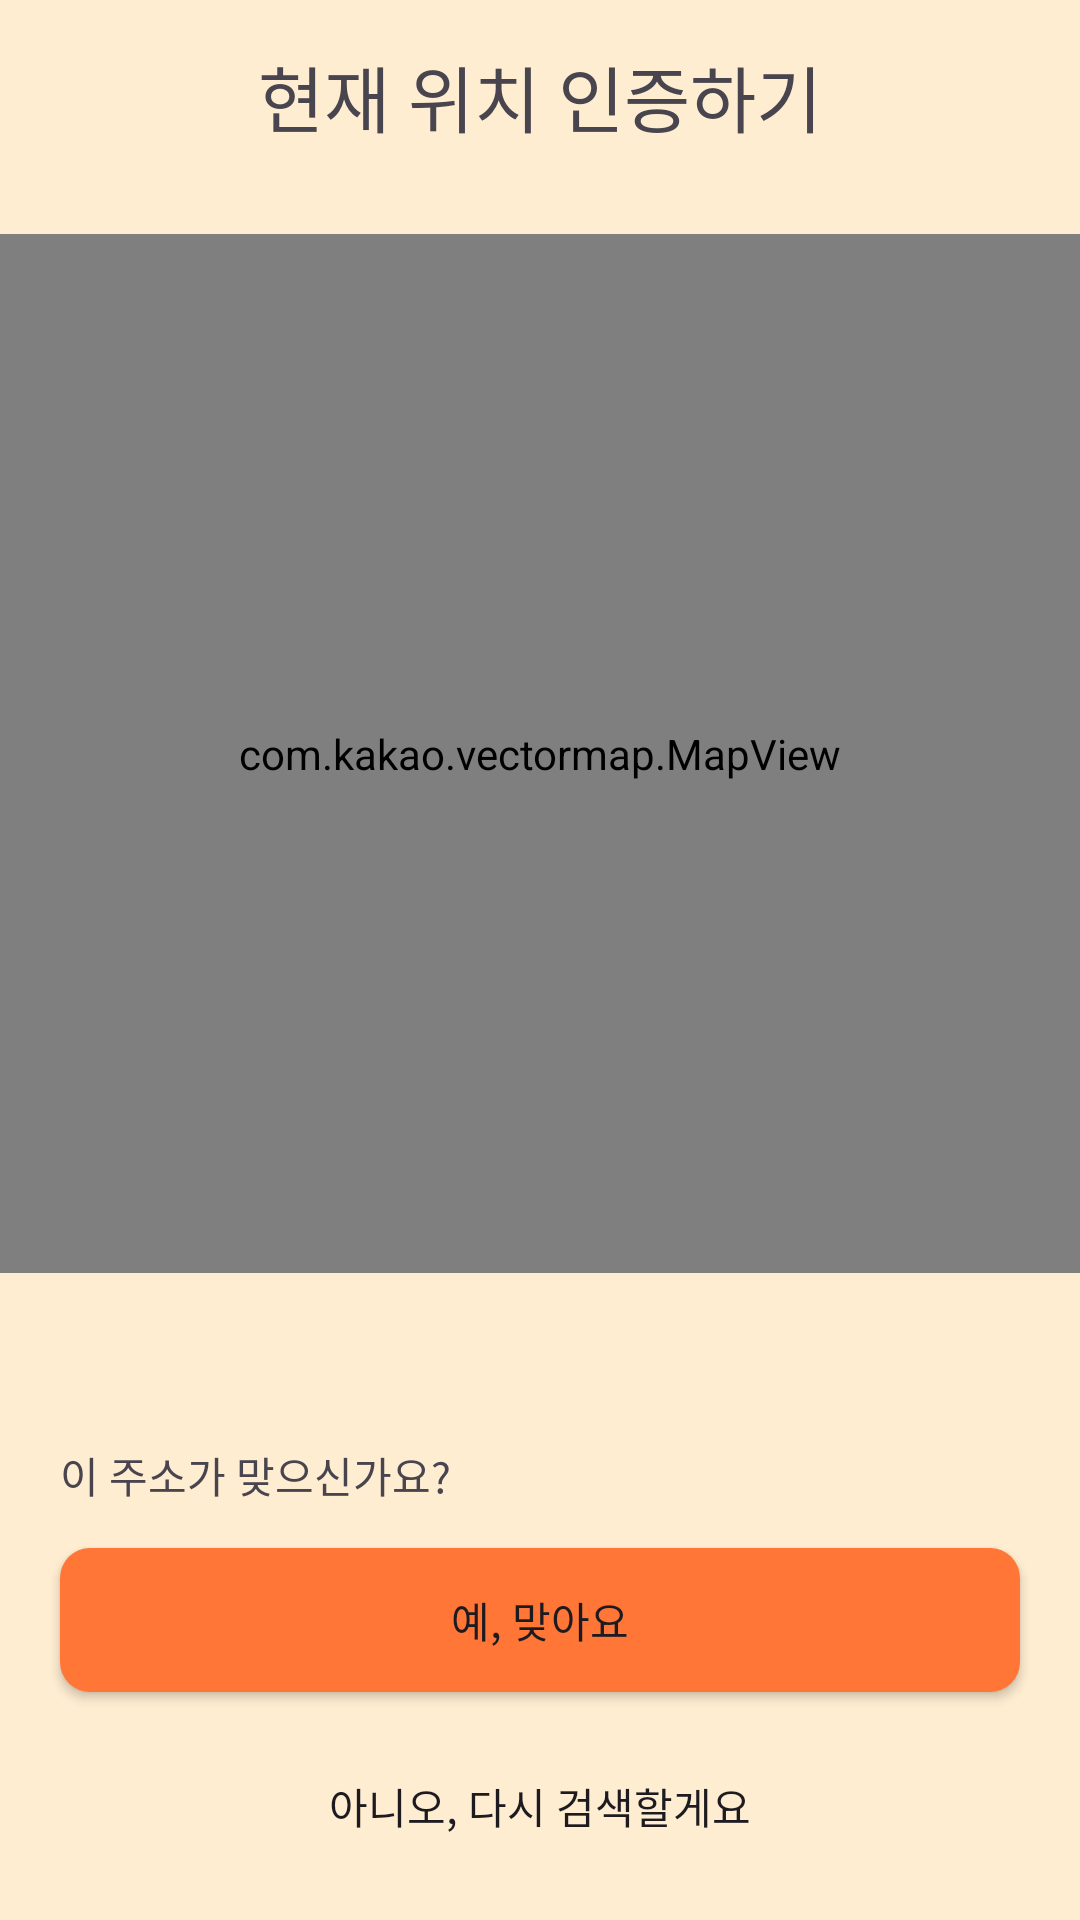

Layout XML and referenced resources for this Android screen:
<!-- AndroidManifest.xml: application theme Theme.WhatTheWeather -->
<!-- res/layout/fragment_upload.xml -->
<?xml version="1.0" encoding="utf-8"?>
<layout xmlns:android="http://schemas.android.com/apk/res/android"
    xmlns:app="http://schemas.android.com/apk/res-auto"
    xmlns:tools="http://schemas.android.com/tools">

    <data>
        <variable
            name="viewModel"
            type="com.wtw.whattheweather.ui.upload.UploadViewModel" />

    </data>

    <androidx.constraintlayout.widget.ConstraintLayout
        android:background="@color/mainPrimary"
        android:layout_width="match_parent"
        android:layout_height="match_parent"
        tools:context=".ui.upload.UploadFragment">

        <androidx.appcompat.widget.Toolbar
            app:contentInsetStart="0dp"
            android:id="@+id/fragment_upload_toolbar"
            app:layout_constraintTop_toTopOf="parent"
            app:layout_constraintStart_toStartOf="parent"
            app:layout_constraintEnd_toEndOf="parent"
            android:layout_width="match_parent"
            android:layout_height="wrap_content">

            <TextView
                android:includeFontPadding="false"
                android:fontFamily="@font/pretendard_bold"
                android:textSize="24sp"
                android:gravity="center"
                android:text="현재 위치 인증하기"
                android:layout_width="match_parent"
                android:layout_height="wrap_content" />

        </androidx.appcompat.widget.Toolbar>

        <com.kakao.vectormap.MapView
            android:layout_marginTop="14dp"
            android:id="@+id/fragment_upload_map_frame"
            app:layout_constraintTop_toBottomOf="@id/fragment_upload_toolbar"
            app:layout_constraintBottom_toTopOf="@id/upload_address_text"
            app:layout_constraintStart_toStartOf="parent"
            app:layout_constraintEnd_toEndOf="parent"

            android:layout_width="match_parent"
            android:layout_height="0dp"/>

        <TextView
            android:textSize="16sp"
            android:includeFontPadding="false"
            android:fontFamily="@font/pretendard_semi_bold"
            android:id="@+id/upload_address_text"
            android:text="@{viewModel.selectedLocation}"
            android:layout_marginTop="24dp"
            android:layout_marginStart="20dp"
            android:layout_marginEnd="20dp"
            android:layout_marginBottom="14dp"
            android:lineSpacingExtra="5sp"
            app:layout_constraintTop_toBottomOf="@id/fragment_upload_map_frame"
            app:layout_constraintBottom_toTopOf="@id/address_confirm_text"
            app:layout_constraintStart_toStartOf="parent"
            app:layout_constraintEnd_toEndOf="parent"
            android:layout_width="match_parent"
            android:layout_height="wrap_content"/>

        <TextView
            android:fontFamily="@font/pretendard_medium"
            android:text="이 주소가 맞으신가요?"
            android:layout_marginBottom="14dp"
            android:layout_marginStart="20dp"
            android:layout_marginEnd="20dp"
            android:id="@+id/address_confirm_text"
            app:layout_constraintBottom_toTopOf="@id/fragment_upload_location_confirm_btn"
            app:layout_constraintStart_toStartOf="parent"
            app:layout_constraintEnd_toEndOf="parent"
            android:layout_width="match_parent"
            android:layout_height="wrap_content"/>

        <androidx.appcompat.widget.AppCompatButton
            android:fontFamily="@font/pretendard_medium"
            android:layout_marginStart="20dp"
            android:layout_marginEnd="20dp"
            android:background="@drawable/upload_address_confirm_btn_bg"
            android:text="예, 맞아요"
            android:layout_marginBottom="14dp"
            android:id="@+id/fragment_upload_location_confirm_btn"
            app:layout_constraintStart_toStartOf="parent"
            app:layout_constraintEnd_toEndOf="parent"
            app:layout_constraintBottom_toTopOf="@id/fragment_upload_re_search_location_btn"
            android:layout_width="match_parent"
            android:layout_height="wrap_content"/>

        <androidx.appcompat.widget.AppCompatButton
            android:fontFamily="@font/pretendard_medium"
            android:background="@drawable/app_btn_bg"
            android:text="아니오, 다시 검색할게요"
            android:id="@+id/fragment_upload_re_search_location_btn"
            app:layout_constraintBottom_toBottomOf="parent"
            app:layout_constraintStart_toStartOf="parent"
            app:layout_constraintEnd_toEndOf="parent"
            android:layout_marginStart="20dp"
            android:layout_marginEnd="20dp"
            android:layout_marginBottom="14dp"
            android:layout_width="match_parent"
            android:layout_height="wrap_content"/>


    </androidx.constraintlayout.widget.ConstraintLayout>
</layout>
<!-- resources referenced by this layout -->
<resources>
  <color name="mainPrimary">#FFEDD1</color>
  <!-- drawable upload_address_confirm_btn_bg (drawable) -->
  <?xml version="1.0" encoding="utf-8"?>
  <shape xmlns:android="http://schemas.android.com/apk/res/android"
      android:shape="rectangle">
  
      <corners android:radius="10dp"/>
      <solid android:color="#FF7637"/>
  
  </shape>
  <style name="Theme.WhatTheWeather" parent="Base.Theme.WhatTheWeather" />
  <style name="Base.Theme.WhatTheWeather" parent="Theme.Material3.DayNight.NoActionBar">
          
          
      </style>
</resources>
